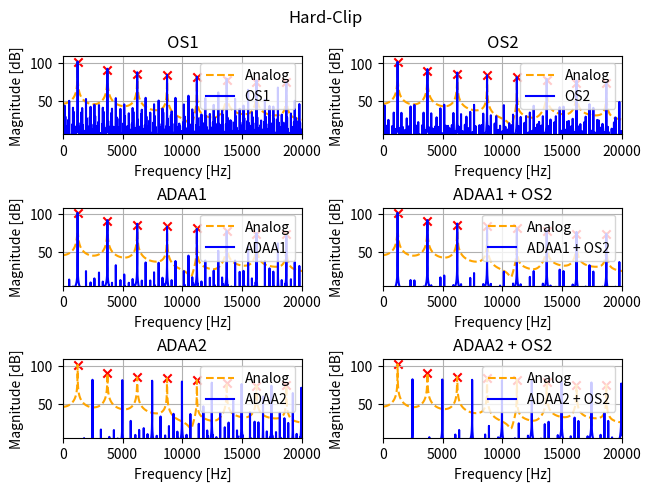

Write the Python code that produced this figure.
import matplotlib.pyplot as plt
import numpy as np
import scipy.signal as signal


class ADAA1:
    def __init__(self, f, AD1, TOL=1.0e-5):
        self.TOL = TOL
        self.f = f
        self.AD1 = AD1

    def process(self, x):
        y = np.copy(x)
        x1 = 0.0
        for n, _ in enumerate(x):
            if np.abs(x[n] - x1) < self.TOL:  # fallback
                y[n] = self.f((x[n] + x1) / 2)
            else:
                y[n] = (self.AD1(x[n]) - self.AD1(x1)) / (x[n] - x1)
            x1 = x[n]
        return y


class ADAA2:
    def __init__(self, f, AD1, AD2, TOL=1.0e-5):
        self.TOL = TOL
        self.f = f
        self.AD1 = AD1
        self.AD2 = AD2

    def process(self, x):
        y = np.copy(x)

        def calcD(x0, x1):
            if np.abs(x0 - x1) < self.TOL:
                return self.AD1((x0 + x1) / 2.0)
            return (self.AD2(x0) - self.AD2(x1)) / (x0 - x1)

        def fallback(x0, x2):
            x_bar = (x0 + x2) / 2.0
            delta = x_bar - x0

            if delta < self.TOL:
                return self.f((x_bar + x0) / 2.0)
            return (2.0 / delta) * (self.AD1(x_bar) + (self.AD2(x0) - self.AD2(x_bar)) / delta)

        x1 = 0.0
        x2 = 0.0
        for n, _ in enumerate(x):
            if np.abs(x[n] - x1) < self.TOL:  # fallback
                y[n] = fallback(x[n], x2)
            else:
                y[n] = (2.0 / (x[n] - x2)) * (calcD(x[n], x1) - calcD(x1, x2))
            x2 = x1
            x1 = x[n]
        return y


def plot_aliasing(ax, title, freqs_ref, fft_ref, freqs_alias, fft_alias, peaks):
    ax.plot(freqs_ref, fft_ref, '--', c='orange', label='Analog')
    ax.plot(freqs_alias, fft_alias, c='blue', label=title)
    ax.scatter(freqs_ref[peaks], fft_analog[peaks], c='r', marker='x')
    ax.set_title(title)
    ax.set_xlabel('Frequency [Hz]')
    ax.set_ylabel('Magnitude [dB]')
    ax.set_xlim(0, 20000)
    ax.set_ylim(5)
    ax.legend()
    ax.grid()


def plot_fft(x, fs, sm=1.0/24.0):
    fft = 20 * np.log10(np.abs(np.fft.rfft(x) + 1.0e-9))
    freqs = np.fft.rfftfreq(len(x), 1.0 / fs)
    return freqs, fft


def process_nonlin(fc, FS, nonlin, gain=10):
    N = 200000
    sin = np.sin(2 * np.pi * fc / FS * np.arange(N))
    y = nonlin(gain * sin)
    freqs, fft = plot_fft(y, FS)
    return freqs, fft


def signum(x):
    return np.where(x > 0, +1, np.where(x < 0, -1, 0))
    # return int(0 < x) - int(x < 0)


def softClip3(x):
    return -4*x**3/27 + x


def softClip3AD1(x):
    return -x**4/27 + x**2/2


def softClip3AD2(x):
    return -x**5/135 + x**3/6


def softClip5(x):
    return -((256*x**5)/3125)+x


def softClip5AD1(x):
    return -((128*x**6)/9375)+((x**2)/2)


def softClip5AD2(x):
    return -((128*x**7)/65625) + ((x**3)/6)


def softClipExp(x):
    return np.where(x > 0, 1-np.exp(-x), np.exp(x)-1)


def softClipExpAD1(x):
    return np.where(x <= 0, -x + np.exp(x), x + np.exp(-x))


def softClipExpAD2(x):
    return np.where(x <= 0, (x**2) * -0.5 + np.exp(x), (x**2) * 0.5 - np.exp(-x)+2)


def hardClip(x):
    return np.where(x > 1, 1, np.where(x < -1, -1, x))


def hardClipAD1(x):
    return x * x / 2.0 if np.abs(x) < 1 else x * signum(x) - 0.5


def hardClipAD2(x):
    return x * x * x / 6.0 if np.abs(x) < 1 else ((x * x / 2.0) + (1.0 / 6.0)) * signum(x) - (x/2)


def tanhClip(x):
    return np.tanh(x)


def tanhClipAD1(x):
    return x - np.log(np.tanh(x) + 1)


def sineClip(x):
    return -np.sin(x*np.pi*0.5)


def sineClipAD1(x):
    return 2*np.cos(x*np.pi*0.5)/np.pi


def sineClipAD2(x):
    return 4*np.sin(x*np.pi*0.5)/(np.pi**2)


def halfWave(x):
    return np.where((x > 0), x, 0)


def halfWaveAD1(x):
    return np.where((x <= 0), 0, (x**2)/2)


def halfWaveAD2(x):
    return np.where((x <= 0), 0, (x**3)/6)


def fullWave(x):
    return np.abs(x)


def fullWaveAD1(x):
    return np.where((x <= 0), (x**2)/-2, (x**2)/2)


def fullWaveAD2(x):
    return np.where((x <= 0), (x**3)/-6, (x**3)/6)


def diode(x):
    return 0.2 * (np.exp(1.79*x) - 1.0)


def diodeAD1(x):
    return -0.2*x + 0.111731843575419*np.exp(1.79*x)


def diodeAD2(x):
    return -0.1*x**2 + 0.0624200243438095*np.exp(1.79*x)


def chebyshevPolynomial(x):
    return 16*x**5 - 20*x**3 + 5*x


def chebyshevPolynomialAD1(x):
    return (8*x**6)/3 - 5*x**4 + (5*x**2)*0.5


def chebyshevPolynomialAD2(x):
    return (8*x**7)/21 - x**5 + (5*x**3)/6


FC = 1244.5
FS = 44100
OS = 2

distortion = "Soft-Clip Exponential"
distortion = "Chebyshev Polynomial"
distortion = "Diode"
distortion = "Full-Wave Rectifier"
distortion = "Soft-Clip (5th Degree)"
distortion = "Tanh-Clip"
distortion = "Hard-Clip"

hardClip_ADAA1 = ADAA1(hardClip, hardClipAD1, 1.0e-5)
hardClip_ADAA2 = ADAA2(hardClip, hardClipAD1, hardClipAD1, 1.0e-5)

freqs_analog, fft_analog = process_nonlin(FC, FS*50, hardClip)
peak_idxs = signal.find_peaks(fft_analog, 65)[0]

freqs_alias, fft_alias = process_nonlin(FC, FS, hardClip)
freqs_os, fft_os = process_nonlin(FC, FS*OS, hardClip)

freqs_ad1, fft_ad1 = process_nonlin(FC, FS, hardClip_ADAA1.process)
freqs_ad1os, fft_ad1os = process_nonlin(FC, FS*OS, hardClip_ADAA1.process)

freqs_ad2, fft_ad2 = process_nonlin(FC, FS, hardClip_ADAA2.process)
freqs_ad2os, fft_ad2os = process_nonlin(FC, FS*OS, hardClip_ADAA2.process)

fig, ((ax1, ax2), (ax3, ax4), (ax5, ax6)) = plt.subplots(
    3, 2,
    constrained_layout=True
)

fig.suptitle(distortion)

# TOP-LEFT
plot_aliasing(ax1, "OS1", freqs_analog, fft_analog,
              freqs_alias, fft_alias, peak_idxs)

# TOP-RIGHT
plot_aliasing(ax2, f"OS{OS}", freqs_analog,
              fft_analog, freqs_os, fft_os, peak_idxs)

# MID-LEFT
plot_aliasing(ax3, f"ADAA1", freqs_analog,
              fft_analog, freqs_ad1, fft_ad1, peak_idxs)

# MID-RIGHT
plot_aliasing(ax4, f"ADAA1 + OS{OS}", freqs_analog,
              fft_analog, freqs_ad1os, fft_ad1os, peak_idxs)

# BOTTOM-LEFT
plot_aliasing(ax5, f"ADAA2", freqs_analog,
              fft_analog, freqs_ad2, fft_ad2, peak_idxs)

# BOTTOM-RIGHT
plot_aliasing(ax6, f"ADAA2 + OS{OS}", freqs_analog,
              fft_analog, freqs_ad2os, fft_ad2os, peak_idxs)


plt.show()
